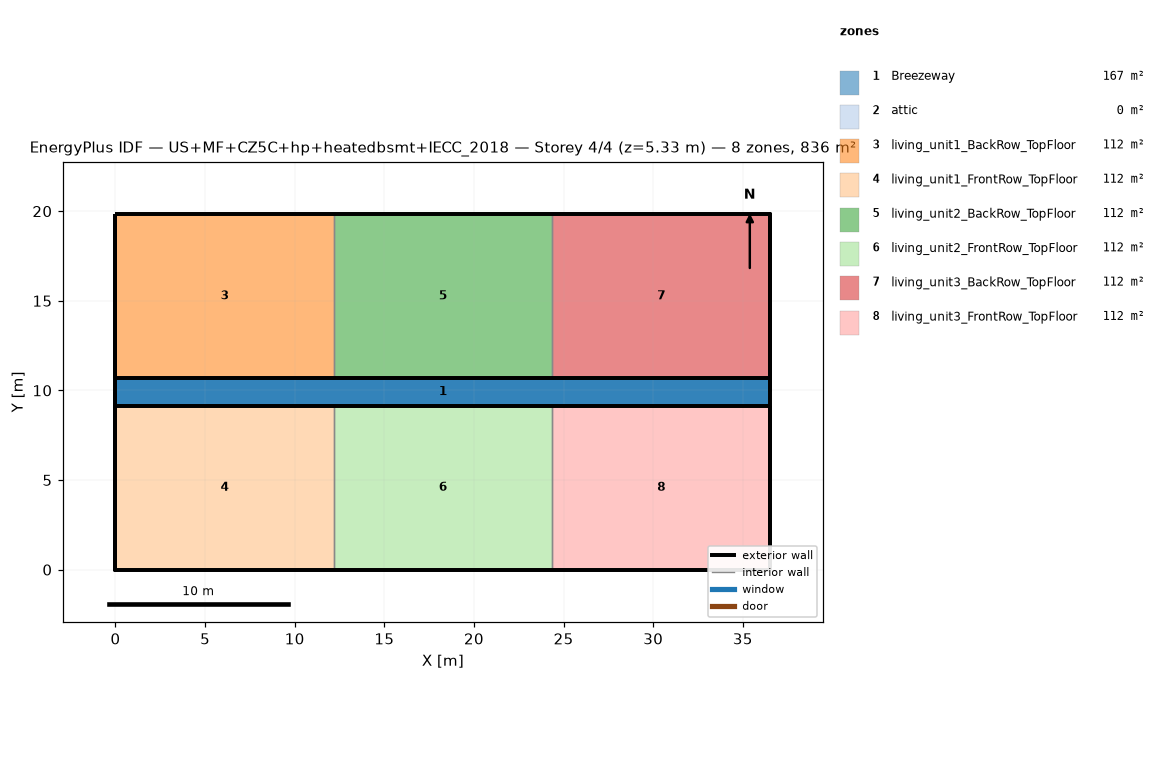
=== STOREY PLAN SPEC (per zone: floor XY polygon, exterior-wall plan segments, windows/doors) ===
zone 1: Breezeway  (167.0 m²)
  floor: (36.54, 9.16) (0.00, 9.16) (0.00, 10.68) (36.54, 10.68)
  floor: (36.54, 9.16) (0.00, 9.16) (0.00, 10.68) (36.54, 10.68)
  floor: (36.54, 9.16) (0.00, 9.16) (0.00, 10.68) (36.54, 10.68)
zone 2: attic  (0.0 m²)
  exterior wall: (36.54, 0.00) – (36.54, 19.84) – (36.54, 9.92)  [29.8 m]
  exterior wall: (0.00, 19.84) – (0.00, 0.00) – (0.00, 9.92)  [29.8 m]
zone 3: living_unit1_BackRow_TopFloor  (111.5 m²)
  floor: (12.18, 10.68) (0.00, 10.68) (0.00, 19.84) (12.18, 19.84)
  exterior wall: (12.18, 19.84) – (0.00, 19.84)  [12.2 m]
  exterior wall: (0.00, 19.84) – (0.00, 10.68)  [9.2 m]
  exterior wall: (0.00, 10.68) – (12.18, 10.68)  [12.2 m]
  interior walls: 1
zone 4: living_unit1_FrontRow_TopFloor  (111.5 m²)
  floor: (12.18, 0.00) (0.00, 0.00) (0.00, 9.16) (12.18, 9.16)
  exterior wall: (0.00, 0.00) – (12.18, 0.00)  [12.2 m]
  exterior wall: (0.00, 9.16) – (0.00, 0.00)  [9.2 m]
  exterior wall: (12.18, 9.16) – (0.00, 9.16)  [12.2 m]
  interior walls: 1
zone 5: living_unit2_BackRow_TopFloor  (111.5 m²)
  floor: (24.36, 10.68) (12.18, 10.68) (12.18, 19.84) (24.36, 19.84)
  exterior wall: (12.18, 10.68) – (24.36, 10.68)  [12.2 m]
  exterior wall: (24.36, 19.84) – (12.18, 19.84)  [12.2 m]
  interior walls: 2
zone 6: living_unit2_FrontRow_TopFloor  (111.5 m²)
  floor: (24.36, 0.00) (12.18, 0.00) (12.18, 9.16) (24.36, 9.16)
  exterior wall: (12.18, 0.00) – (24.36, 0.00)  [12.2 m]
  exterior wall: (24.36, 9.16) – (12.18, 9.16)  [12.2 m]
  interior walls: 2
zone 7: living_unit3_BackRow_TopFloor  (111.5 m²)
  floor: (36.54, 10.68) (24.36, 10.68) (24.36, 19.84) (36.54, 19.84)
  exterior wall: (36.54, 10.68) – (36.54, 19.84)  [9.2 m]
  exterior wall: (36.54, 19.84) – (24.36, 19.84)  [12.2 m]
  exterior wall: (24.36, 10.68) – (36.54, 10.68)  [12.2 m]
  interior walls: 1
zone 8: living_unit3_FrontRow_TopFloor  (111.5 m²)
  floor: (36.54, 0.00) (24.36, 0.00) (24.36, 9.16) (36.54, 9.16)
  exterior wall: (24.36, 0.00) – (36.54, 0.00)  [12.2 m]
  exterior wall: (36.54, 0.00) – (36.54, 9.16)  [9.2 m]
  exterior wall: (36.54, 9.16) – (24.36, 9.16)  [12.2 m]
  interior walls: 1

=== DERIVED (storey summary) ===
Building: US+MF+CZ5C+hp+heatedbsmt+IECC_2018
Storey: 4 of 4  (floor level z = 5.33 m)
Storey gross floor area: 836.2 m²
Zones on this storey: 8
  - Breezeway: floor 167.0 m²
  - attic: floor 0.0 m²; exterior wall 59.5 m (81.9 m²); WWR 0.0%
  - living_unit1_BackRow_TopFloor: floor 111.5 m²; exterior wall 33.5 m (86.9 m²); WWR 0.0%
  - living_unit1_FrontRow_TopFloor: floor 111.5 m²; exterior wall 33.5 m (86.9 m²); WWR 0.0%
  - living_unit2_BackRow_TopFloor: floor 111.5 m²; exterior wall 24.4 m (63.1 m²); WWR 0.0%
  - living_unit2_FrontRow_TopFloor: floor 111.5 m²; exterior wall 24.4 m (63.1 m²); WWR 0.0%
  - living_unit3_BackRow_TopFloor: floor 111.5 m²; exterior wall 33.5 m (86.9 m²); WWR 0.0%
  - living_unit3_FrontRow_TopFloor: floor 111.5 m²; exterior wall 33.5 m (86.9 m²); WWR 0.0%
Zone adjacency (shared interzone walls):
  - living_unit1_BackRow_TopFloor ↔ living_unit2_BackRow_TopFloor
  - living_unit1_FrontRow_TopFloor ↔ living_unit2_FrontRow_TopFloor
  - living_unit2_BackRow_TopFloor ↔ living_unit3_BackRow_TopFloor
  - living_unit2_FrontRow_TopFloor ↔ living_unit3_FrontRow_TopFloor